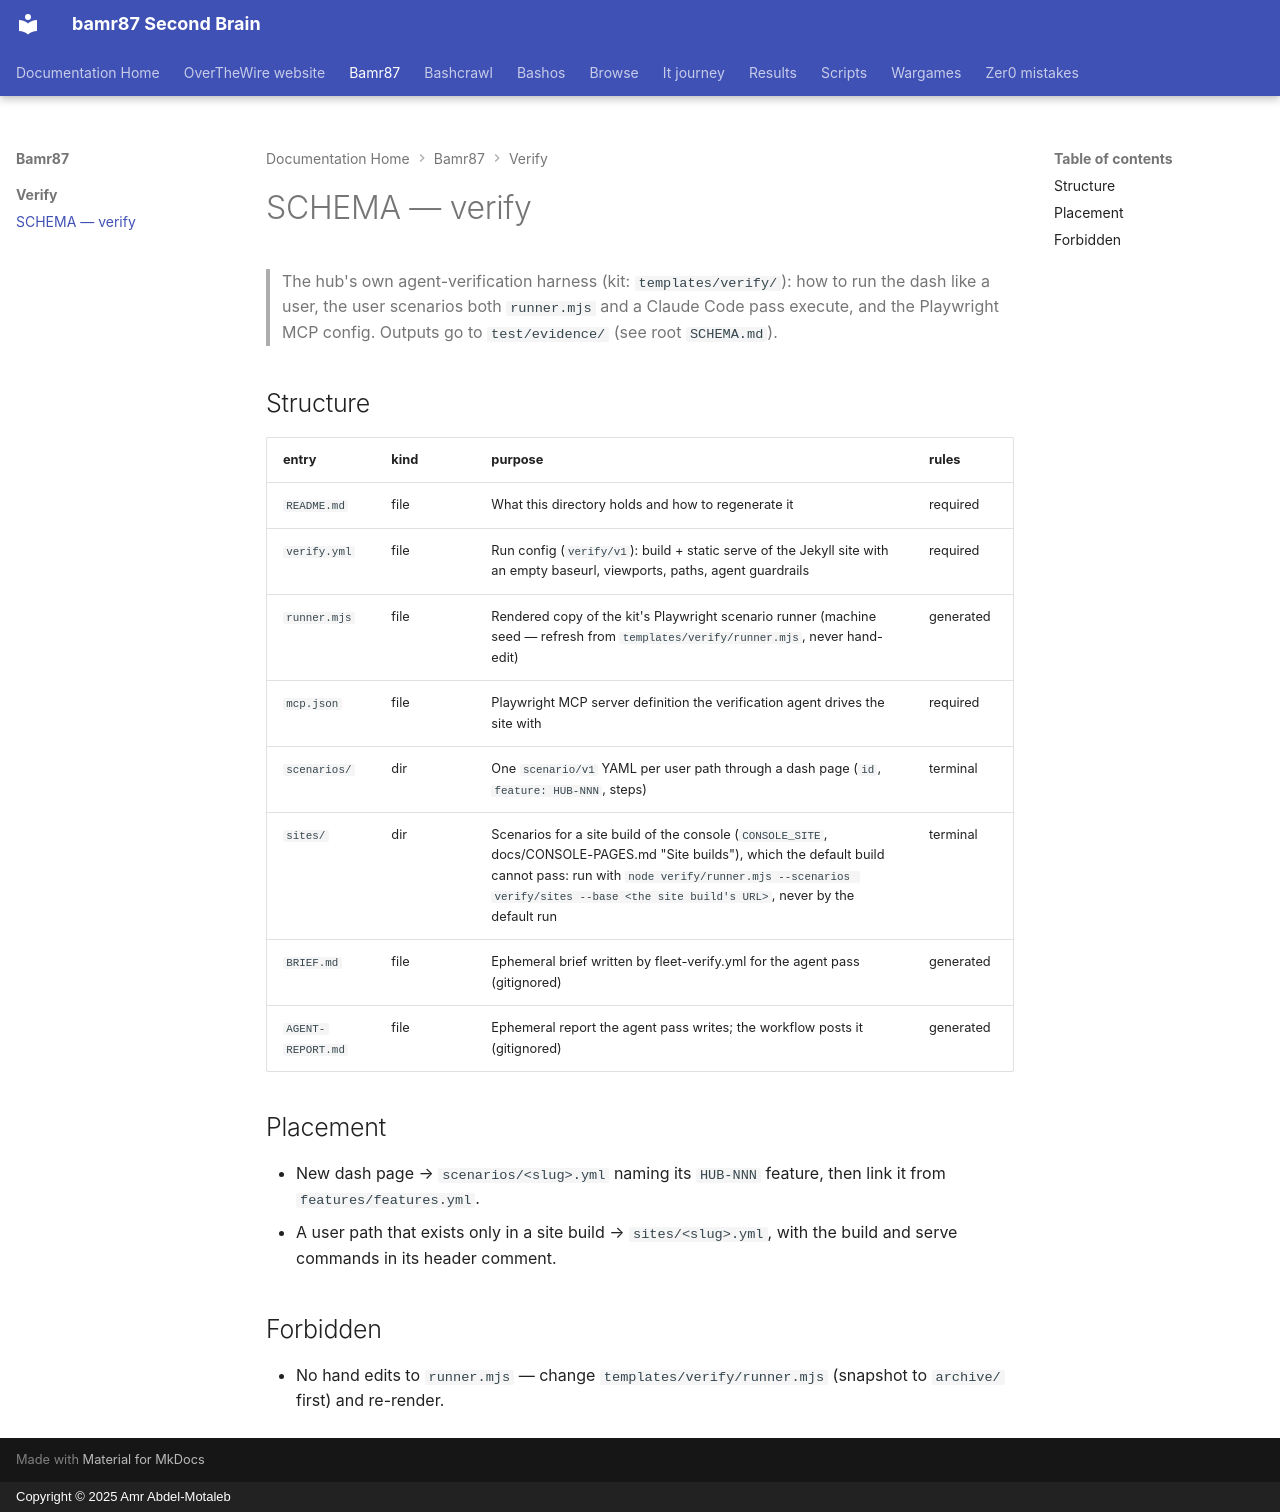

repository: bamr87/README · page: bamr87/verify/SCHEMA/index.html · generator: mkdocs · copyright: Copyright © 2025 Amr Abdel-Motaleb

---
coverage: listed
schema: '0.1'
source_file: verify/SCHEMA.md
source_repo: bamr87/bamr87
source_url: https://github.com/bamr87/bamr87/blob/main/verify/SCHEMA.md
title: SCHEMA — verify
---

# SCHEMA — verify

> The hub's own agent-verification harness (kit: `templates/verify/`): how to run the dash like a user, the user scenarios both `runner.mjs` and a Claude Code pass execute, and the Playwright MCP config. Outputs go to `test/evidence/` (see root `SCHEMA.md`).

## Structure

| entry | kind | purpose | rules |
|---|---|---|---|
| `README.md` | file | What this directory holds and how to regenerate it | required |
| `verify.yml` | file | Run config (`verify/v1`): build + static serve of the Jekyll site with an empty baseurl, viewports, paths, agent guardrails | required |
| `runner.mjs` | file | Rendered copy of the kit's Playwright scenario runner (machine seed — refresh from `templates/verify/runner.mjs`, never hand-edit) | generated |
| `mcp.json` | file | Playwright MCP server definition the verification agent drives the site with | required |
| `scenarios/` | dir | One `scenario/v1` YAML per user path through a dash page (`id`, `feature: HUB-NNN`, steps) | terminal |
| `sites/` | dir | Scenarios for a site build of the console (`CONSOLE_SITE`, docs/CONSOLE-PAGES.md "Site builds"), which the default build cannot pass: run with `node verify/runner.mjs --scenarios verify/sites --base <the site build's URL>`, never by the default run | terminal |
| `BRIEF.md` | file | Ephemeral brief written by fleet-verify.yml for the agent pass (gitignored) | generated |
| `AGENT-REPORT.md` | file | Ephemeral report the agent pass writes; the workflow posts it (gitignored) | generated |

## Placement

- New dash page → `scenarios/<slug>.yml` naming its `HUB-NNN` feature, then link it from `features/features.yml`.
- A user path that exists only in a site build → `sites/<slug>.yml`, with the build and serve commands in its header comment.

## Forbidden

- No hand edits to `runner.mjs` — change `templates/verify/runner.mjs` (snapshot to `archive/` first) and re-render.
